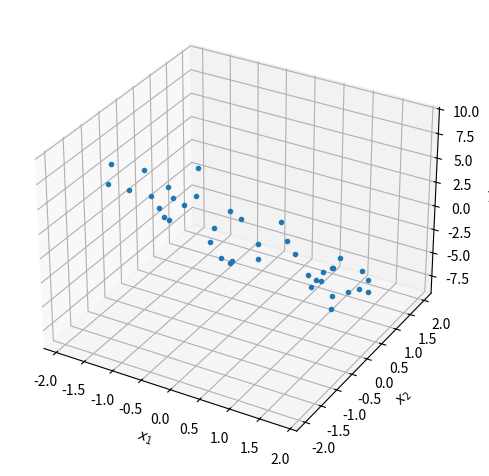

The script that saved this image: (Note: this script raises an exception after producing the figure.)
# Imports and shared settings
import numpy as np
import matplotlib.pyplot as plt


def evaluate_fits(order_list, mse_list):
  """ Compare the quality of multiple polynomial fits
  by plotting their MSE values.

  Args:
    order_list (list): list of the order of polynomials to be compared
    mse_list (list): list of the MSE values for the corresponding polynomial fit
  """
  fig, ax = plt.subplots()
  ax.bar(order_list, mse_list)
  ax.set(title='Comparing Polynomial Fits', xlabel='Polynomial order', ylabel='MSE')
  plt.show()

def make_design_matrix(x, order):
  """Create the design matrix of inputs for use in polynomial regression

  Args:
    x (ndarray): input vector of shape (n_samples)
    order (scalar): polynomial regression order

  Returns:
    ndarray: design matrix for polynomial regression of shape (samples, order+1)
  """

  # Broadcast to shape (n x 1) so dimensions work
  if x.ndim == 1:
    x = x[:, None]

  #if x has more than one feature, we don't want multiple columns of ones so we assign
  # x^0 here
  design_matrix = np.ones((x.shape[0],1))

  # Loop through rest of degrees and stack columns
  for degree in range(1, order+1):
      design_matrix = np.hstack((design_matrix, x**degree))

  return design_matrix


def plot_fitted_polynomials(x, y, theta_hat):
  """Plot polynomials of different orders.

  Args:
    x (ndarray): input vector of shape (n_samples)
    y (ndarray): vector of measurements of shape (n_samples)
    theta_hat (dict): polynomial regression weights for different orders
  """

  x = np.asarray(x)
  x_grid = np.linspace(x.min() - .5, x.max() + .5)
  orders = sorted(theta_hat.keys())

  plt.figure()

  for order in orders:
    X_design = make_design_matrix(x_grid, order)
    plt.plot(x_grid, X_design @ theta_hat[order])

  plt.ylabel('y')
  plt.xlabel('x')
  plt.plot(x, y, 'C0.')
  plt.legend([f'order {o}' for o in orders], loc=1)
  plt.title('polynomial fits')
  plt.show()


# Set random seed for reproducibility
np.random.seed(1234)

# Set parameters
theta = [0, -2, -3]
n_samples = 40

# Draw x and calculate y
n_regressors = len(theta)
x0 = np.ones((n_samples, 1))
x1 = np.random.uniform(-2, 2, (n_samples, 1))
x2 = np.random.uniform(-2, 2, (n_samples, 1))
X = np.hstack((x0, x1, x2))
noise = np.random.randn(n_samples)
y = X @ theta + noise


ax = plt.subplot(projection='3d')
ax.plot(X[:,1], X[:,2], y, '.')

ax.set(
    xlabel='$x_1$',
    ylabel='$x_2$',
    zlabel='y'
)
plt.tight_layout()


def ordinary_least_squares(X, y):
  """Ordinary least squares estimator for linear regression.

  Args:
    X (ndarray): design matrix of shape (n_samples, n_regressors)
    y (ndarray): vector of measurements of shape (n_samples)

  Returns:
    ndarray: estimated parameter values of shape (n_regressors)
  """
  ######################################################################
  ## TODO for students: solve for the optimal parameter vector using OLS
  # Fill out function and remove
  raise NotImplementedError("Student exercise: solve for theta_hat vector using OLS")
  ######################################################################

  # Compute theta_hat using a numerically robust least-squares solution
  theta_hat = ...

  return theta_hat


theta_hat = ordinary_least_squares(X, y)
print(theta_hat)


# to_remove solution

def ordinary_least_squares(X, y):
  """Ordinary least squares estimator for linear regression.

  Args:
    X (ndarray): design matrix of shape (n_samples, n_regressors)
    y (ndarray): vector of measurements of shape (n_samples)

  Returns:
    ndarray: estimated parameter values of shape (n_regressors)
  """

  # Compute theta_hat using a numerically robust least-squares solution
  theta_hat = np.linalg.pinv(X) @ y

  return theta_hat


theta_hat = ordinary_least_squares(X, y)
print(theta_hat)


# Compute predicted data
theta_hat = ordinary_least_squares(X, y)
y_hat = X @ theta_hat

# Compute MSE
print(f"MSE = {np.mean((y - y_hat)**2):.2f}")


theta_hat = ordinary_least_squares(X, y)
y_hat = X @ theta_hat
xx, yy = np.mgrid[-2:2:50j, -2:2:50j]
X_grid = np.column_stack([np.ones(xx.size), xx.ravel(), yy.ravel()])
y_hat_grid = (X_grid @ theta_hat).reshape(xx.shape)

ax = plt.subplot(projection='3d')
ax.plot(X[:, 1], X[:, 2], y, '.')
ax.plot_surface(xx, yy, y_hat_grid, linewidth=0, alpha=0.5, color='C1',
                cmap=plt.get_cmap('coolwarm'))

for i in range(len(X)):
  ax.plot((X[i, 1], X[i, 1]),
          (X[i, 2], X[i, 2]),
          (y[i], y_hat[i]),
          'g-', alpha=.5)

ax.set(
    xlabel='$x_1$',
    ylabel='$x_2$',
    zlabel='y'
)
plt.tight_layout()
plt.show()


# setting a fixed seed to our random number generator ensures we will always
# get the same pseudorandom number sequence
np.random.seed(121)
n_samples = 30
x = np.random.uniform(-2, 2.5, n_samples)  # inputs uniformly sampled from [-2, 2.5)
y = x**2 - x - 2   # computing the outputs

output_noise = 1/8 * np.random.randn(n_samples)
y += output_noise  # adding some output noise

input_noise = 1/2 * np.random.randn(n_samples)
x += input_noise  # adding some input noise

fig, ax = plt.subplots()
ax.scatter(x, y)  # produces a scatter plot
ax.set(xlabel='x', ylabel='y');


def make_design_matrix(x, order):
  """Create the design matrix of inputs for polynomial regression.

  Args:
    x (ndarray): input vector of shape (n_samples)
    order (int): polynomial regression order

  Returns:
    ndarray: design matrix for polynomial regression of shape (n_samples, order + 1)
  """
  ########################################################################
  ## TODO for students: create the design matrix ##
  # Fill out function and remove
  raise NotImplementedError("Student exercise: create the design matrix")
  ########################################################################

  x = np.asarray(x).reshape(-1, 1)
  design_matrix = np.ones((x.shape[0], 1))

  # Loop through rest of degrees and stack columns (hint: np.hstack)
  for degree in range(1, order + 1):
      design_matrix = ...

  return design_matrix


order = 5
X_design = make_design_matrix(x, order)

print(X_design[0:2, 0:2])


def solve_poly_reg(x, y, max_order):
  """Fit a polynomial regression model for each order 0 through max_order.

  Args:
    x (ndarray): input vector of shape (n_samples)
    y (ndarray): vector of measurements of shape (n_samples)
    max_order (scalar): max order for polynomial fits

  Returns:
    dict: fitted weights for each polynomial model (dict key is order)
  """

  # Create a dictionary with polynomial order as keys,
  # and np array of theta_hat (weights) as the values
  theta_hats = {}

  # Loop over polynomial orders from 0 through max_order
  for order in range(max_order + 1):

    ##################################################################################
    ## TODO for students: Create design matrix and fit polynomial model for this order
    # Fill out function and remove
    raise NotImplementedError("Student exercise: fit a polynomial model")
    ##################################################################################

    # Create design matrix
    X_design = ...

    # Fit polynomial model
    this_theta = ...

    theta_hats[order] = this_theta

  return theta_hats


max_order = 5
theta_hats = solve_poly_reg(x, y, max_order)

# Visualize
plot_fitted_polynomials(x, y, theta_hats)
